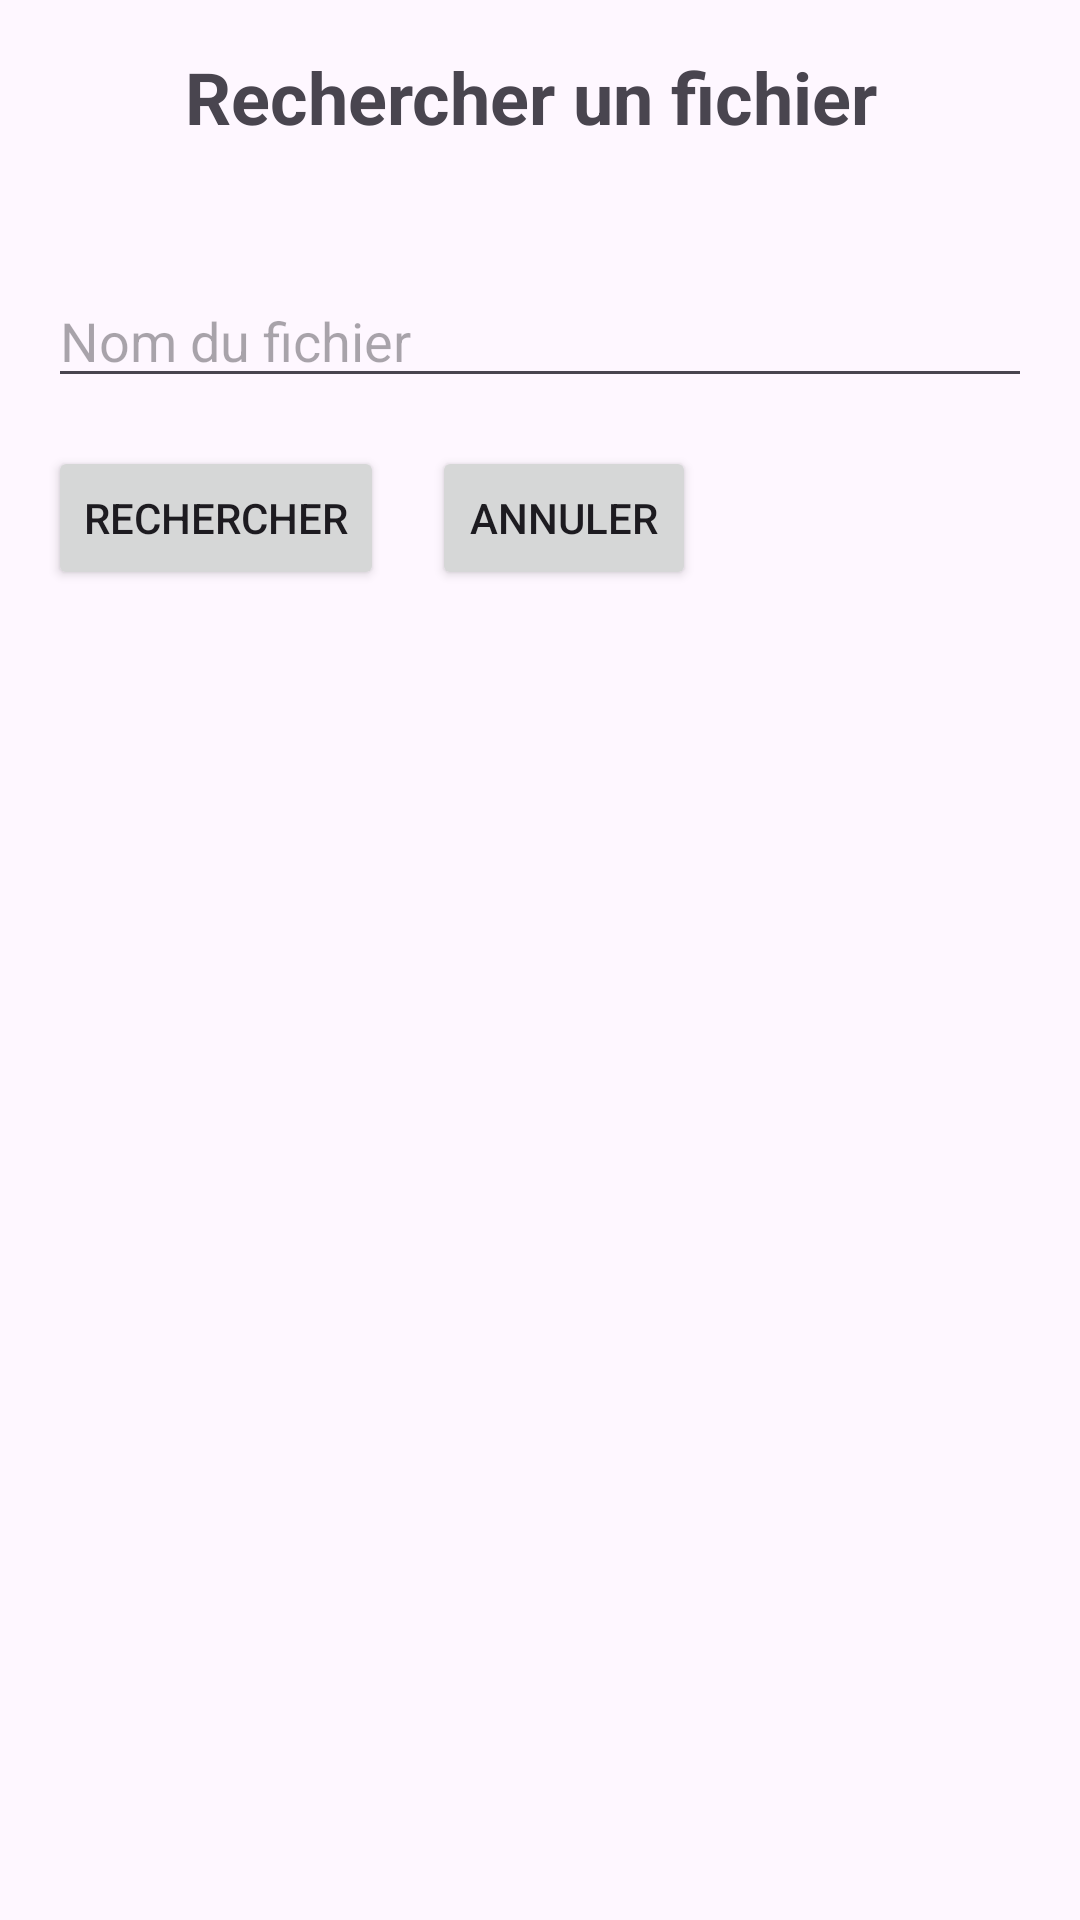

The Android layout XML behind this screen, and the referenced resources:
<!-- AndroidManifest.xml: application theme Theme.Application_fichiers -->
<!-- res/layout/activity_recherche.xml -->
<?xml version="1.0" encoding="utf-8"?>
<LinearLayout xmlns:android="http://schemas.android.com/apk/res/android"
    android:layout_width="match_parent"
    android:layout_height="match_parent"
    android:orientation="vertical"
    android:padding="16dp">


    <TextView
        android:id="@+id/pageTitle"
        android:layout_width="match_parent"
        android:layout_height="wrap_content"
        android:text="Rechercher un fichier "
        android:textSize="24sp"
        android:textStyle="bold"
        android:gravity="center"
        android:layout_marginBottom="16dp" />


    <TextView
        android:id="@+id/resultTextView"
        android:layout_width="match_parent"
        android:layout_height="wrap_content"
        android:layout_marginBottom="8dp" />


    <EditText
        android:id="@+id/searchEditText"
        android:layout_width="match_parent"
        android:layout_height="wrap_content"
        android:hint="Nom du fichier"
        android:layout_marginBottom="16dp" />


    <LinearLayout
        android:layout_width="wrap_content"
        android:layout_height="wrap_content"
        android:orientation="horizontal"
        android:gravity="center_horizontal">


        <Button
            android:id="@+id/searchButton"
            android:layout_width="wrap_content"
            android:layout_height="wrap_content"
            android:text="Rechercher"
            android:layout_marginEnd="8dp" />


        <Button
            android:id="@+id/annuller"
            android:layout_width="wrap_content"
            android:layout_height="wrap_content"
            android:text="Annuler"
            android:layout_marginStart="8dp" />
    </LinearLayout>

</LinearLayout>
<!-- resources referenced by this layout -->
<resources>
  <style name="Theme.Application_fichiers" parent="Base.Theme.Application_fichiers" />
  <style name="Base.Theme.Application_fichiers" parent="Theme.Material3.DayNight.NoActionBar">
          
          
      </style>
</resources>
